Run: headless pygame with SDL's dummy video driver; simulated clock (each Clock.tick advances the game by its frame time, no real sleeping); random seed 0; keys injected as events and as key.get_pressed() state; no mouse input.
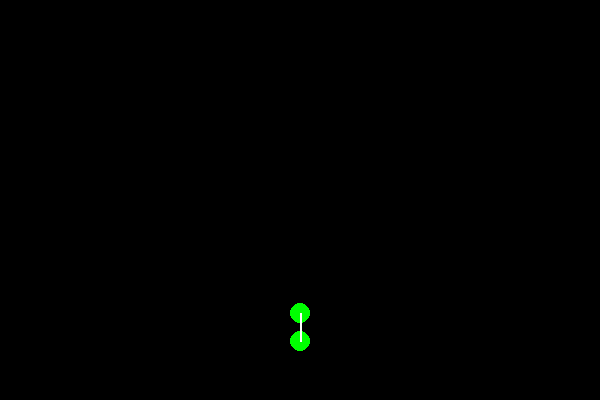
Frame 1 of 4 · flips 1–60 · no input
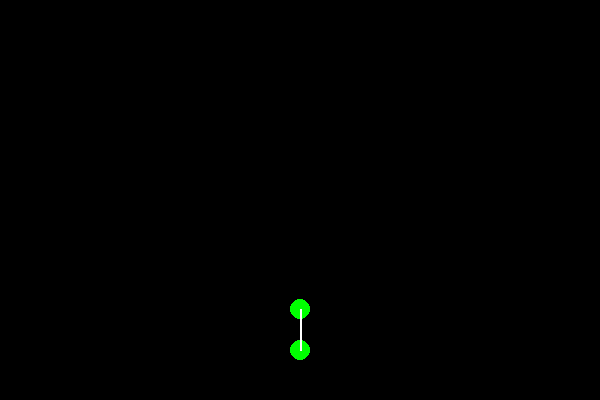
Frame 2 of 4 · flips 61–180 · tapped SPACE, RETURN · held RIGHT (→), D
Frame 3 of 4 · flips 181–300 · held DOWN (↓), S · screen unchanged from frame 2, image omitted
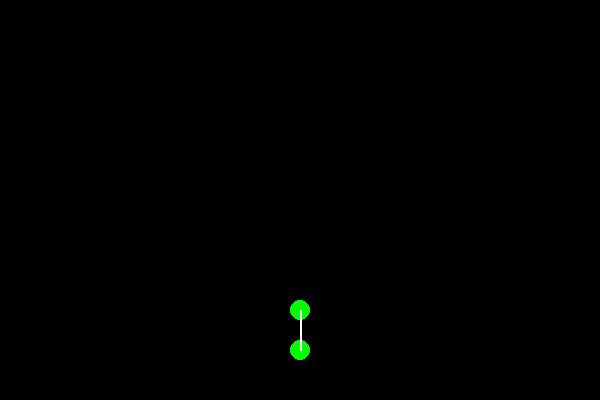
Frame 4 of 4 · flips 301–420 · held LEFT (←), A, UP (↑), W

The pygame program that drew these frames:

import pygame

pygame.init()

FPS = 60 # number of frames a second
dt = 1/FPS # time between each frame

WIDTH, HEIGHT = 600, 400
window = pygame.display.set_mode((WIDTH, HEIGHT))
pygame.display.set_caption("Dawson Simulation Lab")

clock = pygame.time.Clock()

# Particle 1
p1_y = 200
v1_y = 0

# Particle 2
p2_y = 300
v2_y = 0

mass = 1
k = 50       # spring stiffness
rest_length = 50
damping = 2

gravity = 500      # pixels per second^2
floor_y = 350
radius = 15

running = True
while running:
    for event in pygame.event.get():
        if event.type == pygame.QUIT:
            running = False

    
    distance = p2_y - p1_y
    displacement = distance - rest_length

    force = -k * displacement

    
    a1 = -force / mass
    a2 = +force / mass

    a1 -= damping * v1_y
    a2 -= damping * v2_y

    v1_y += a1 * dt
    v2_y += a2 * dt

    v1_y += gravity * dt
    v2_y += gravity * dt

    p1_y += v1_y * dt
    p2_y += v2_y * dt


    
    if p1_y > floor_y:
        p1_y = floor_y
        v1_y *= -0.8

    
    if p2_y > floor_y:
        p2_y = floor_y
        v2_y *= -0.8

    window.fill((0, 0, 0))

    
    pygame.draw.circle(window, (0, 255, 0), (300, int(p1_y)), 10)
    pygame.draw.circle(window, (0, 255, 0), (300, int(p2_y)), 10)

    pygame.draw.line(window, (255, 255, 255),
                     (300, int(p1_y)),
                     (300, int(p2_y)), 2)

    pygame.display.flip()

    clock.tick(FPS)

pygame.quit()
